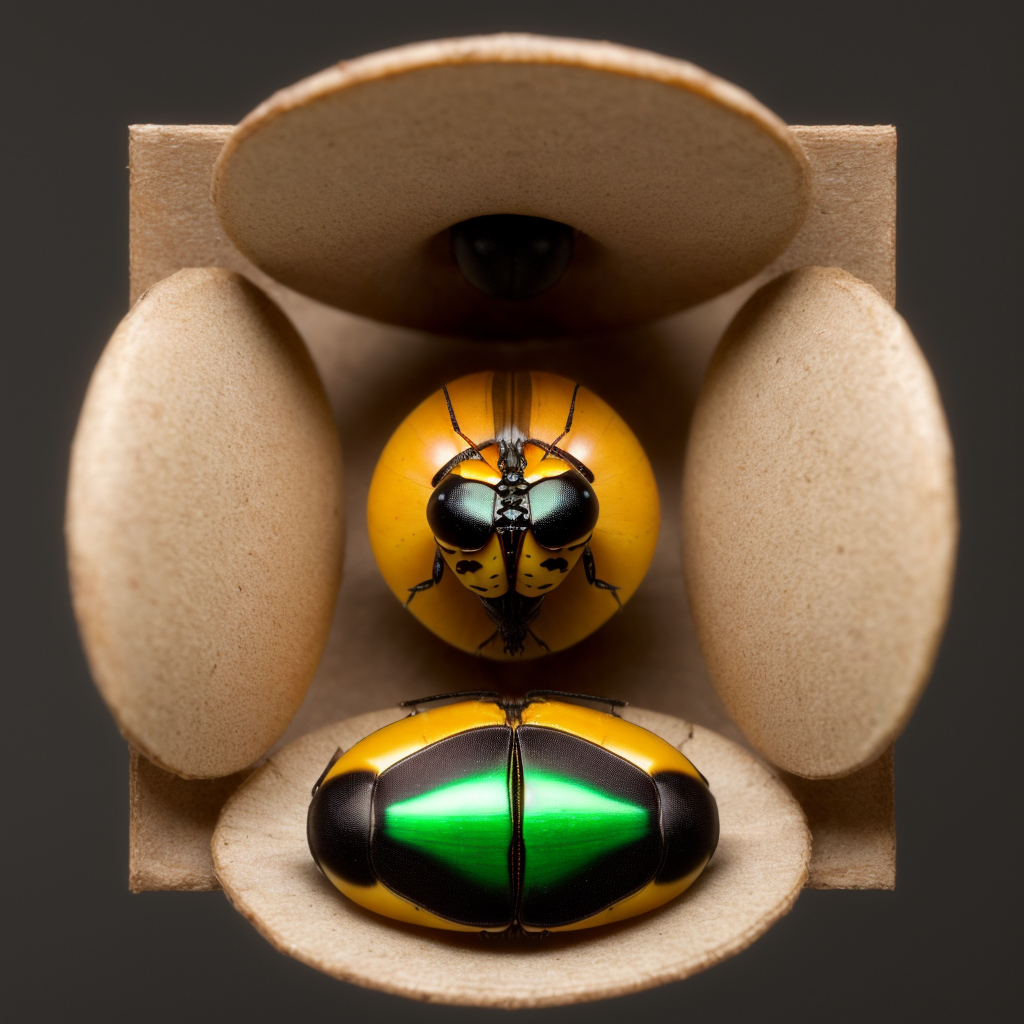
Generation parameters embedded in this image by AUTOMATIC1111 Stable Diffusion web UI or a fork of it (Forge, ...) (PNG 'parameters' text chunk):
an extremely beautiful insect beetle
Steps: 20, Sampler: DPM++ 2M Karras, CFG scale: 7, Seed: 2743042225, Face restoration: CodeFormer, Size: 512x512, Model hash: 15012c538f, Model: realisticVisionV51_v51VAE, Denoising strength: 0.7, ControlNet 0: "Module: none, Model: control_v11f1p_sd15_depth [cfd03158], Weight: 1, Resize Mode: Crop and Resize, Low Vram: False, Guidance Start: 0, Guidance End: 1, Pixel Perfect: False, Control Mode: Balanced", Hires upscale: 2, Hires upscaler: Latent, Version: v1.6.0